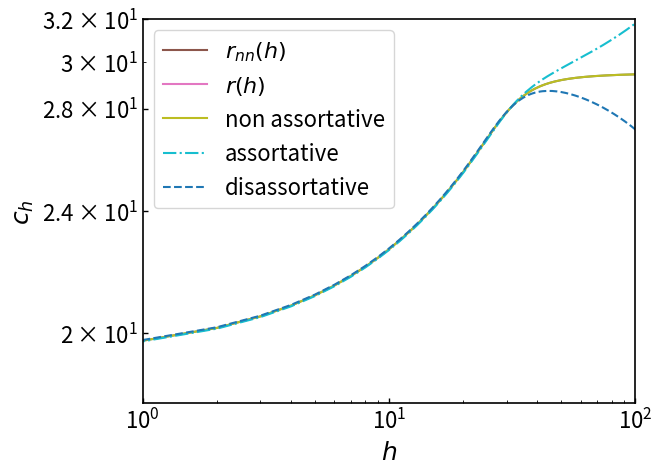

Recreate this plot in Python. (Note: this script raises an exception after producing the figure.)
import math
import numpy as np
import matplotlib.pyplot as plt
from scipy.stats import binom
from scipy.stats import entropy


plt.rcParams["figure.subplot.left"] = 0.18
plt.rcParams["figure.subplot.right"] = 0.95
plt.rcParams["figure.subplot.bottom"] = 0.15
plt.rcParams["figure.subplot.top"] = 0.95
plt.rcParams['font.size'] = 16
plt.rcParams['font.family'] ='sans-serif'
plt.rcParams['xtick.direction'] = 'in'
plt.rcParams['ytick.direction'] = 'in'
plt.rcParams['xtick.major.width'] = 1.0
plt.rcParams['ytick.major.width'] = 1.0
plt.rcParams['axes.labelsize'] = 18
plt.rcParams['axes.linewidth'] = 1.2


h = np.linspace(0.0, 1.0, num=501)[1::] # exclude the first because it can diverge
h = h - (h[1]-h[0])/2
kappa = np.arange(1,300)

def _rho(h, alpha=0.8, x_0=0.3):
    # Weibull distribution
    ro = alpha/x_0*(h/x_0)**(alpha-1) * np.exp( -(h/x_0)**alpha )
    dh = h[1]-h[0]
    return ro / (np.sum(ro)*dh)   # normalize to reduce numerical error

rho = _rho(h)
plt.xlim(0.0,1.0)
plt.xlabel(r"$h$")
plt.ylabel(r"$\rho(h)$")
plt.plot(h, rho)

def _p_kappa(kappa):
    # delta function
    #return np.where(kappa == 150, 1, 0)
    # binomial distribution
    _n = 5000
    _p = 0.03
    b = binom(_n, _p)
    pmf = b.pmf(kappa)
    return pmf / np.sum(pmf)   # normalize to reduce error

P_kappa = _p_kappa(kappa)
plt.xlabel(r"$\kappa$")
plt.ylabel(r"$P(\kappa)$")
plt.plot(kappa,P_kappa)

def gen_mean(x,y,beta):  # when beta<=-10 or >=10, minimum or maximum is used
    if beta == 0:
        return np.sqrt(x*y)
    elif beta <= -10:
        return np.minimum(x,y)
    elif beta >= 10:
        return np.maximum(x,y)
    else:
        return ((x**beta+y**beta)/2)**(1.0/beta)

r = lambda x, y: gen_mean(x,y,-10)

r(1.0,3.0)

class NodalSampling:
    
    def __init__(self, h, kappa, rho_h, P_kappa, r):
        self.h = h
        self.nh = h.shape[0]
        self.dh = self.h[1]-self.h[0]
        self.kappa = kappa
        self.nkappa = kappa.shape[0]
        self.rho_h = rho_h
        assert( rho_h.shape == h.shape )
        self.P_kappa = P_kappa
        assert( P_kappa.shape == kappa.shape )
        self.r = r
        self.k = np.arange(0, np.amax(self.kappa)+1)
        self.nk = self.k.shape[0]
        self.results = {
            "r_bar_h": None,
            "r_bar": None,
            "g": None,
            "P_k": None,
            "r_nn_h": None,
            "p_hprime_given_h": None,
            "c_h": None,
            "g_star": None
        }
        
    def r_bar_h(self):
        # sum_{h'} rho(h') r(h,h')
        if self.results["r_bar_h"] is not None:
            return self.results["r_bar_h"]
        h_prime = np.copy(self.h).reshape([1,self.nh])
        h_ = self.h.reshape( [self.nh,1] )
        rhh = self.r(h_, h_prime)
        dr = rhh*rho.reshape([1,self.nh])*self.dh
        self.results["r_bar_h"] = np.sum(dr,axis=1)
        return self.results["r_bar_h"]
    
    def r_bar(self):
        # sum_{h,h'} rho(h') rho(h) r(h,h')
        if self.results["r_bar"] is not None:
            return self.results["r_bar"]
        y = self.r_bar_h() * self.rho_h * self.dh
        self.results["r_bar"] = np.sum(y)
        return self.results["r_bar"]
    
    def g(self):
        # g(k|h,kappa) = \binom(kappa, k) r(h)^k ( 1-r(h))^{kappa-k}
        #   k,h,kappa are 0th,1st,2nd axis, respectively
        if self.results["g"] is not None:
            return self.results["g"]
        _p = self.r_bar_h().reshape([1,self.nh,1])
        _kappa = self.kappa.reshape([1,1,self.nkappa])
        b = binom(_kappa, _p)
        _k = self.k.reshape([self.nk,1,1])
        self.results["g"] = b.pmf(_k)
        return self.results["g"]
    
    def P_k(self):
        if self.results["P_k"] is not None:
            return self.results["P_k"]
        _g = g * self.rho_h.reshape([1,self.nh,1]) * self.P_kappa.reshape([1,1,self.nkappa])
        self.results["P_k"] = np.sum(_g, axis=(1,2)) * self.dh
        return self.results["P_k"]
    
    def r_nn_h(self):
        # h, h_prime are axis=0,1, respectively.
        if self.results["r_nn_h"] is not None:
            return self.results["r_nn_h"]
        h_prime = np.copy(self.h).reshape([1,self.nh])
        rho_h_prime = self.rho_h.reshape([1,self.nh])
        r_bar_h_prime = self.r_bar_h().reshape([1,self.nh])
        r_bar_h = self.r_bar_h().reshape( [self.nh,1] )
        h = self.h.reshape( [self.nh,1] )
        x = r( h, h_prime ) * rho_h_prime * r_bar_h_prime / r_bar_h
        self.results["r_nn_h"] = np.sum( x, axis=1 ) * self.dh
        return self.results["r_nn_h"]
    
    def k_nn_k(self, kappa_nn):
        # k, h, kappa are axis=0,1,2, respectively
        assert( kappa_nn.shape == self.kappa.shape )
        r_nn_h_ = self.r_nn_h().reshape( [1,self.nh,1] )
        kappa_nn_ = kappa_nn.reshape( [1,1,self.nkappa] )
        return 1 + np.sum( self.g_star() * r_nn_h_ * (kappa_nn_-1), axis=(1,2) ) * self.dh;
    
    def _p_hprime_given_h(self):
        # h,h' are axis-0,1
        # p(h'|h) = r(h',h) rho(h') / r_bar(h)
        if self.results["p_hprime_given_h"] is not None:
            return self.results["p_hprime_given_h"]
        h_ = self.h.reshape( (self.nh,1) )
        h_prime = self.h.reshape( (1,self.nh) )
        rho_hprime = self.rho_h.reshape( (1,self.nh) )
        rbar_h = self.r_bar_h().reshape( (self.nh,1) )
        self.results["p_hprime_given_h"] = r(h_, h_prime) * rho_hprime / rbar_h
        return self.results["p_hprime_given_h"]
    
    def c_h(self):
        # h, h', h'' are axis-0,1,2, respectively
        # \sum_{h', h''} = r(h', h'') * p(h'|h) * p(h''|h)
        if self.results["c_h"] is not None:
            return self.results["c_h"]
        nh = self.nh
        h_ = self.h.reshape( (nh,1,1) )
        h_prime = self.h.reshape( (1,nh,1) )
        h_prime2 = self.h.reshape( (1,1,nh) )
        p_hprime_given_h_ = self._p_hprime_given_h().reshape( (nh,nh,1) )
        p_hprime2_given_h_ = self._p_hprime_given_h().reshape( (nh,1,nh) )
        r_ = self.r(h_prime, h_prime2).reshape( (1,nh,nh) )
        self.results["c_h"] = np.sum( r_ * p_hprime_given_h_ * p_hprime2_given_h_, axis=(1,2) ) * self.dh * self.dh
        return self.results["c_h"]
    
    def c_k(self, c_o_kappa):
        # k, h, kappa are axis-0,1,2, respectively
        # 1/P(k) * \sum_{h,\kappa} g(k|h,\kappa) rho(h) P(\kappa) c_h c_o(\kappa)
        _c_o_kappa = c_o_kappa.reshape( (1,1,self.nkappa) )
        _rho_h = self.rho_h.reshape( (1,self.nh,1) )
        _p_kappa = self.P_kappa.reshape( (1,1,self.nkappa) )
        _c_h = self.c_h().reshape( (1,self.nh,1) )
        return 1.0 / self.P_k() * np.sum( g * _rho_h * _p_kappa * _c_h * _c_o_kappa, axis=(1,2) ) * self.dh

    def g_star(self):
        # g*(h,kappa|k) = g(k|h,kappa)rho(h)P_o(kappa) / P(k)
        if self.results["g_star"] is not None:
            return self.results["g_star"]
        Pk = self.P_k()
        Pk_ = Pk[ Pk > 0 ]
        Pk_ = Pk_.reshape( [Pk_.shape[0],1,1,] )
        _g = self.g()[Pk > 0,:,:]
        rho_h_ = self.rho_h.reshape( [1,self.nh,1] )
        p_kappa_ = self.P_kappa.reshape( [1,1,self.nkappa] )
        self.results["g_star"] = _g / Pk_ * rho_h_ * p_kappa_
        return self.results["g_star"]

        
sampling = NodalSampling(h=h, kappa=kappa, rho_h=rho, P_kappa=P_kappa, r=r)
plt.xlabel(r"$h$")
plt.ylabel(r"$\bar{r}(h)$")
plt.plot(h, sampling.r_bar_h())
print(sampling.r_bar())

g = sampling.g()
print(g.shape)
plt.xlabel(r"$k$")
plt.ylabel(r"$g(k|h,\kappa)_{h=0.6,\kappa=150}$")
plt.plot(sampling.k, g[:,300,150])

plt.yscale("log")
plt.ylim(1.0e-4,1.0e-1)
plt.xlim(0,50)
plt.xlabel(r"$k$")
plt.ylabel(r"$P(k)$")
plt.plot( sampling.k, sampling.P_k() )

plt.xlabel(r"$h$")
plt.ylabel(r"$r(h), r_{nn}(h)$")
plt.plot(h, sampling.r_nn_h(), label=r"$r_{nn}(h)$")
plt.plot(h, sampling.r_bar_h(), label=r"$r(h)$")
plt.legend()

kappa_mean = np.sum(kappa * P_kappa)
kappa_nn = np.full(kappa.shape, kappa_mean + 1)
k_nn = sampling.k_nn_k(kappa_nn)
plt.xscale("log")
plt.xlabel(r"$k$")
plt.ylabel(r"$k_{nn}(k)$")
plt.xlim(1.0e0, 1.0e2)
plt.plot(sampling.k, k_nn)

kappa_mean = np.sum(kappa * P_kappa)
kappa_nn = np.full(kappa.shape, kappa_mean + 1)
k_nn = sampling.k_nn_k(kappa_nn)
plt.xscale("log")
plt.xlim(1.0e0, 1.0e2)
plt.ylim(18,32)
plt.yticks( np.arange(20,33,step=4) )
plt.xlabel(r"$k$")
plt.ylabel(r"$k_{nn}(k)$")
plt.plot(sampling.k, k_nn, '-', label="non assortative")

kappa_nn = np.full(kappa.shape, kappa_mean + 1 + kappa*0.2-30)
#plt.plot(kappa, kappa_nn)
k_nn = sampling.k_nn_k(kappa_nn)
plt.plot(sampling.k, k_nn, '-.', label="assortative")

kappa_nn = np.full(kappa.shape, kappa_mean + 1 - kappa*0.2+30)
#plt.plot(kappa, kappa_nn)
k_nn = sampling.k_nn_k(kappa_nn)
plt.plot(sampling.k, k_nn, '--', label="disassortative")
plt.legend(loc="upper left")
plt.savefig("knn_experiment.pdf")

plt.xlabel(r"$h$")
plt.ylabel(r"$c_{h}$")
plt.plot(sampling.h, sampling.c_h())

c_o_kappa = np.full( kappa.shape, 0.05 )
plt.yscale("log")
plt.xscale("log")
plt.xlabel(r"$k$")
plt.ylabel(r"$c(k)$")
plt.plot(sampling.k, sampling.c_k(c_o_kappa))

c_o = 0.03 # fix the original clustering coefficient
c_o_kappa = np.full(kappa.shape, c_o)
plt.xscale("log")
plt.yscale("log")
plt.xlim(1.0e0, 1.0e2)
plt.ylim(1.0e-3,1.2e-2)
plt.yticks([0.001,0.01])
plt.xlabel(r'$k$')
plt.ylabel(r'$c(k)$')
plt.plot(sampling.k, sampling.c_k(c_o_kappa), '-', label="const")

c_o_kappa = 1.0 / kappa
c_o_kappa = c_o_kappa / np.sum(c_o_kappa * P_kappa) * 0.03
plt.plot(sampling.k, sampling.c_k(c_o_kappa), '-.', label=r"$k^{-1}$")
plt.legend(loc="best")

c_o_kappa = 1.0 / (kappa**2)
c_o_kappa = c_o_kappa / np.sum(c_o_kappa * P_kappa) * 0.03
plt.plot(sampling.k, sampling.c_k(c_o_kappa), '--', label=r"$k^{-2}$")
plt.legend(loc="lower left")
plt.savefig("ck_experiment.pdf")

g_star_k_h = np.sum(sampling.g_star(), axis=2)
#plt.plot(h, g_star_k_h[10,:])
#plt.plot(h, rho)
kls = [entropy( g_star_k_h[k,:], rho ) for k in range( g_star_k_h.shape[0] )]
plt.xscale("log")
plt.xlim(1.0e0, 1.0e2)
plt.xlabel(r"$k$")
plt.ylabel(r"$D_{h}(k)$")
plt.plot(sampling.k, kls)

h_mean = np.sum(h * rho) * (h[1]-h[0])
hbar_k = np.sum( g_star_k_h * h.reshape([1,h.shape[0]]), axis=1 ) * (h[1]-h[0])
plt.xscale("log")
plt.xlim(1.0e0, 1.0e2)
plt.ylim(0.0, 1.0)
plt.xlabel(r"$k$")
plt.ylabel(r"$\bar{h}(k)$")
plt.plot(sampling.k, hbar_k)
plt.plot(sampling.k, np.full(sampling.k.shape, h_mean), '--', color='gray', zorder=1 )
plt.savefig("hbar_k.pdf")

g_star_k_kappa = np.sum(sampling.g_star(), axis=1) * (h[1]-h[0])
plt.xlabel(r"$\kappa$")
plt.ylabel(r"$P(\kappa|k)$")
plt.plot(kappa, g_star_k_kappa[10,:], label=r"$k = 10$")
plt.plot(kappa, g_star_k_kappa[50,:], label=r"$k = 50$")
plt.plot(kappa, P_kappa, label =r"$P(\kappa)$")
plt.legend()

kappa_bar_k = np.sum( g_star_k_kappa * kappa.reshape([1,kappa.shape[0]]), axis=1 )
plt.xscale("log")
plt.xlim(1.0e0, 1.0e2)
plt.ylim(0,300)
plt.xlabel(r"$k$")
plt.ylabel(r"$\bar{\kappa}(k)$")
plt.yticks( np.arange(0,301,step=100) )
plt.plot( sampling.k, kappa_bar_k )
plt.plot( sampling.k, np.full( sampling.k.shape, kappa_mean), '--', color='gray', zorder=1 )
plt.savefig("kappabar_k.pdf")

#kls = [entropy( P_kappa, g_star_k_kappa[k,:] ) for k in range( g_star_k_h.shape[0] )]
kls = [entropy( g_star_k_kappa[k,:], P_kappa ) for k in range( g_star_k_h.shape[0] )]
plt.xscale("log")
plt.xlabel(r"$k$")
plt.ylabel(r"$D(k)$")
plt.xlim(1.0e0, 1.0e2)
plt.ylim(0,8)
plt.plot(sampling.k, kls)
plt.savefig("kl_divergence.pdf")

